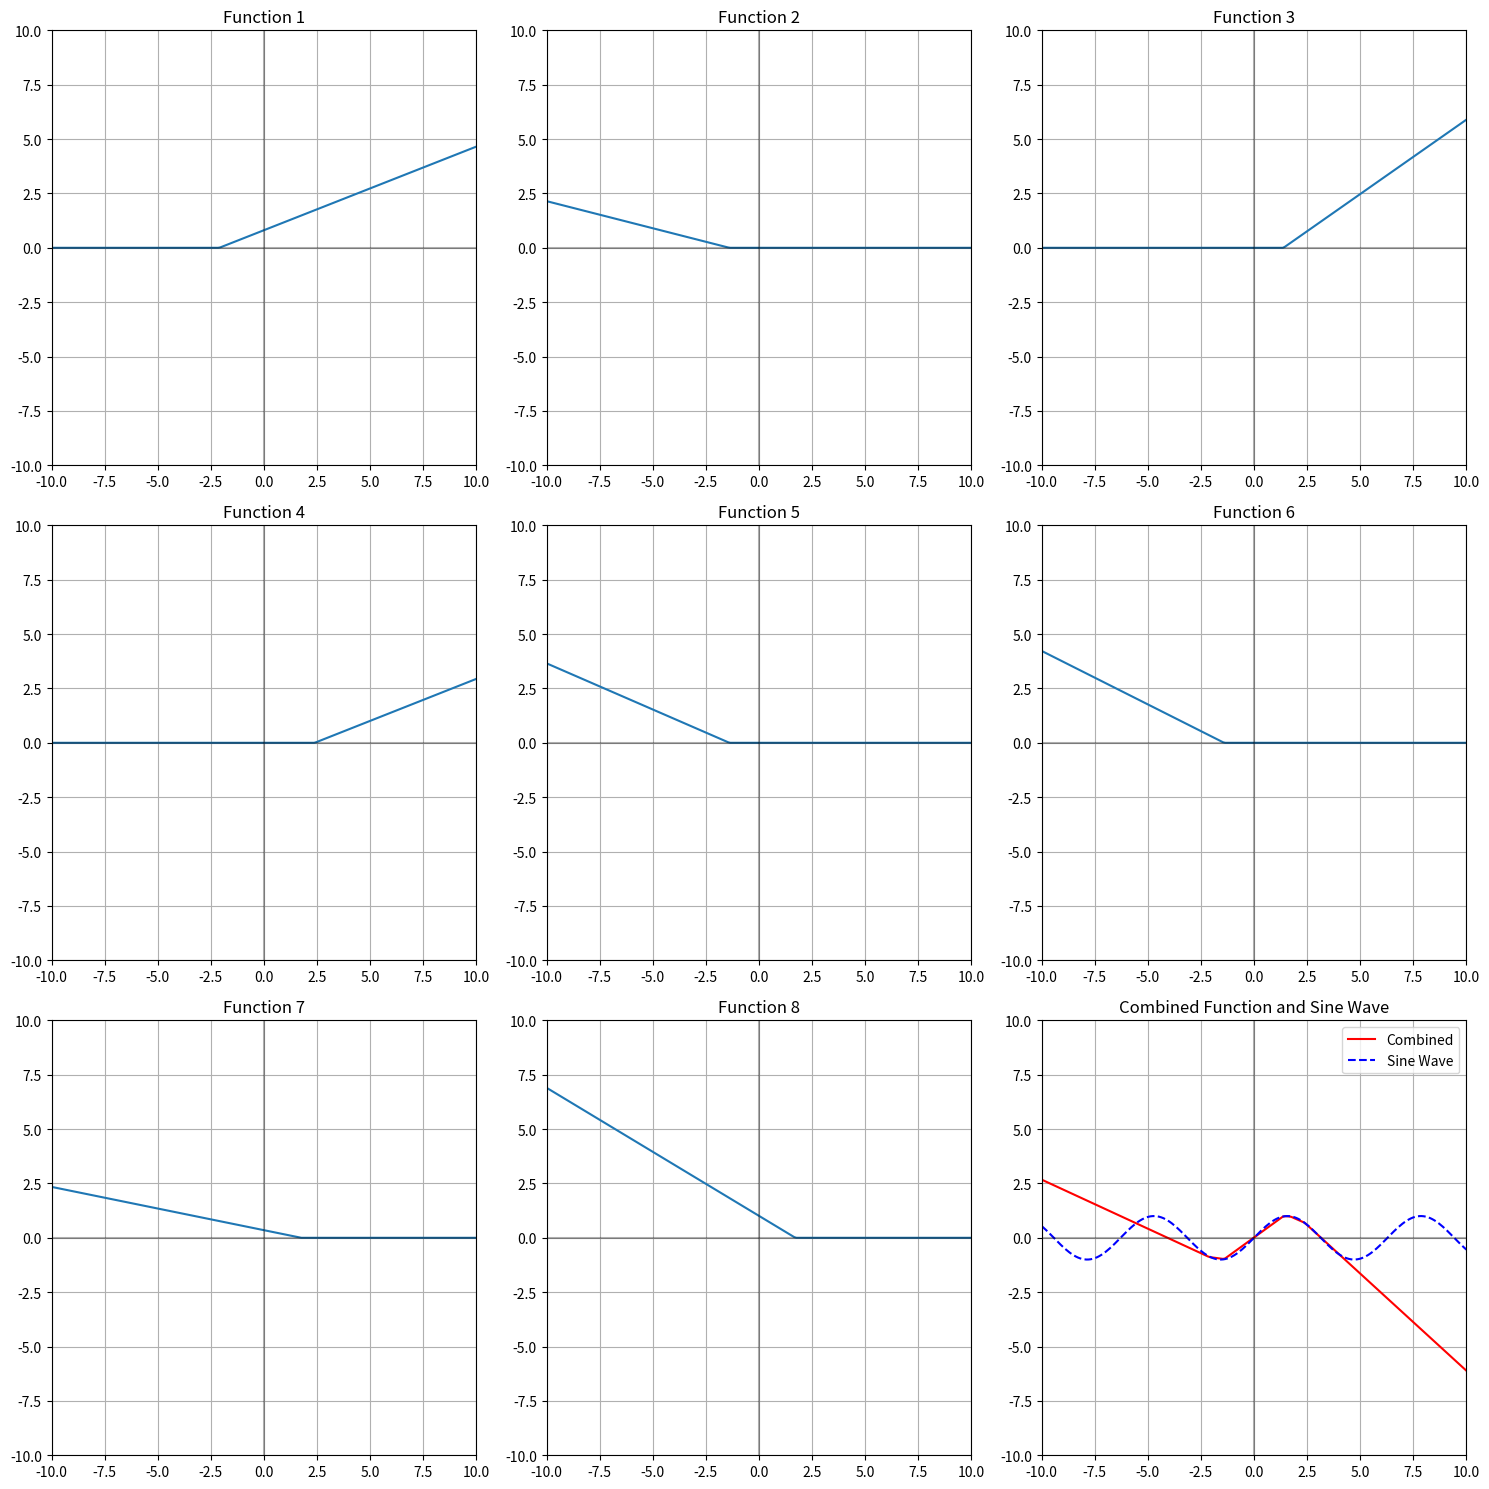

Generate this figure with matplotlib:
import numpy as np
import matplotlib.pyplot as plt

# Provided weights and biases
weights_layer1 = np.array([
    [0.38451323], [-0.24923242], [0.68425363], [0.38631511],
    [-0.42454637], [-0.49184521], [-0.19948901], [-0.5889988]
])
biases_layer1 = np.array([
    [0.81057517], [-0.34714969], [-0.94844159], [-0.92133055],
    [-0.59156027], [-0.69207904], [0.34630943], [1.00818593]
])
weights_layer2 = np.array([
    [0.83510696], [0.44998368], [-1.10021663], [-1.19525465],
    [0.7734859], [0.80762141], [-0.30300423], [-0.5536479]
])

# Generate input data
x = np.linspace(-10, 10, 200)

def relu(x):
    return np.maximum(0, x)

# Define plotting functions
def plot1(weights, biases, x): return relu(weights[0]*x + biases[0])
def plot2(weights, biases, x): return relu(weights[1]*x + biases[1])
def plot3(weights, biases, x): return relu(weights[2]*x + biases[2])
def plot4(weights, biases, x): return relu(weights[3]*x + biases[3])
def plot5(weights, biases, x): return relu(weights[4]*x + biases[4])
def plot6(weights, biases, x): return relu(weights[5]*x + biases[5])
def plot7(weights, biases, x): return relu(weights[6]*x + biases[6])
def plot8(weights, biases, x): return relu(weights[7]*x + biases[7])

def combined(x):
    y1 = weights_layer2[0] * (plot1(weights_layer1, biases_layer1, x))
    y2 = weights_layer2[1] * (plot2(weights_layer1, biases_layer1, x))
    y3 = weights_layer2[2] * (plot3(weights_layer1, biases_layer1, x))
    y4 = weights_layer2[3] * (plot4(weights_layer1, biases_layer1, x))
    y5 = weights_layer2[4] * (plot5(weights_layer1, biases_layer1, x))
    y6 = weights_layer2[5] * (plot6(weights_layer1, biases_layer1, x))
    y7 = weights_layer2[6] * (plot7(weights_layer1, biases_layer1, x))
    y8 = weights_layer2[7] * (plot8(weights_layer1, biases_layer1, x))
    return y1 + y2 + y3 + y4 + y5 + y6 + y7 + y8

# Create subplots
fig, axs = plt.subplots(3, 3, figsize=(15, 15))
axs = axs.ravel()

# Plot individual functions
plot_funcs = [plot1, plot2, plot3, plot4, plot5, plot6, plot7, plot8]
for i, func in enumerate(plot_funcs):
    axs[i].plot(x, func(weights_layer1, biases_layer1, x))
    axs[i].set_title(f'Function {i+1}')
    axs[i].grid(True)
    axs[i].set_xlim([-10, 10])
    axs[i].set_ylim([-10, 10])
    axs[i].axhline(y=0, color='k', linestyle='-', alpha=0.3)
    axs[i].axvline(x=0, color='k', linestyle='-', alpha=0.3)

# Plot combined function and sine wave
axs[8].plot(x, combined(x), 'r-', label='Combined')
axs[8].plot(x, np.sin(x), 'b--', label='Sine Wave')
axs[8].set_title('Combined Function and Sine Wave')
axs[8].grid(True)
axs[8].set_xlim([-10, 10])
axs[8].set_ylim([-10, 10])
axs[8].axhline(y=0, color='k', linestyle='-', alpha=0.3)
axs[8].axvline(x=0, color='k', linestyle='-', alpha=0.3)
axs[8].legend()

plt.tight_layout()
plt.show()